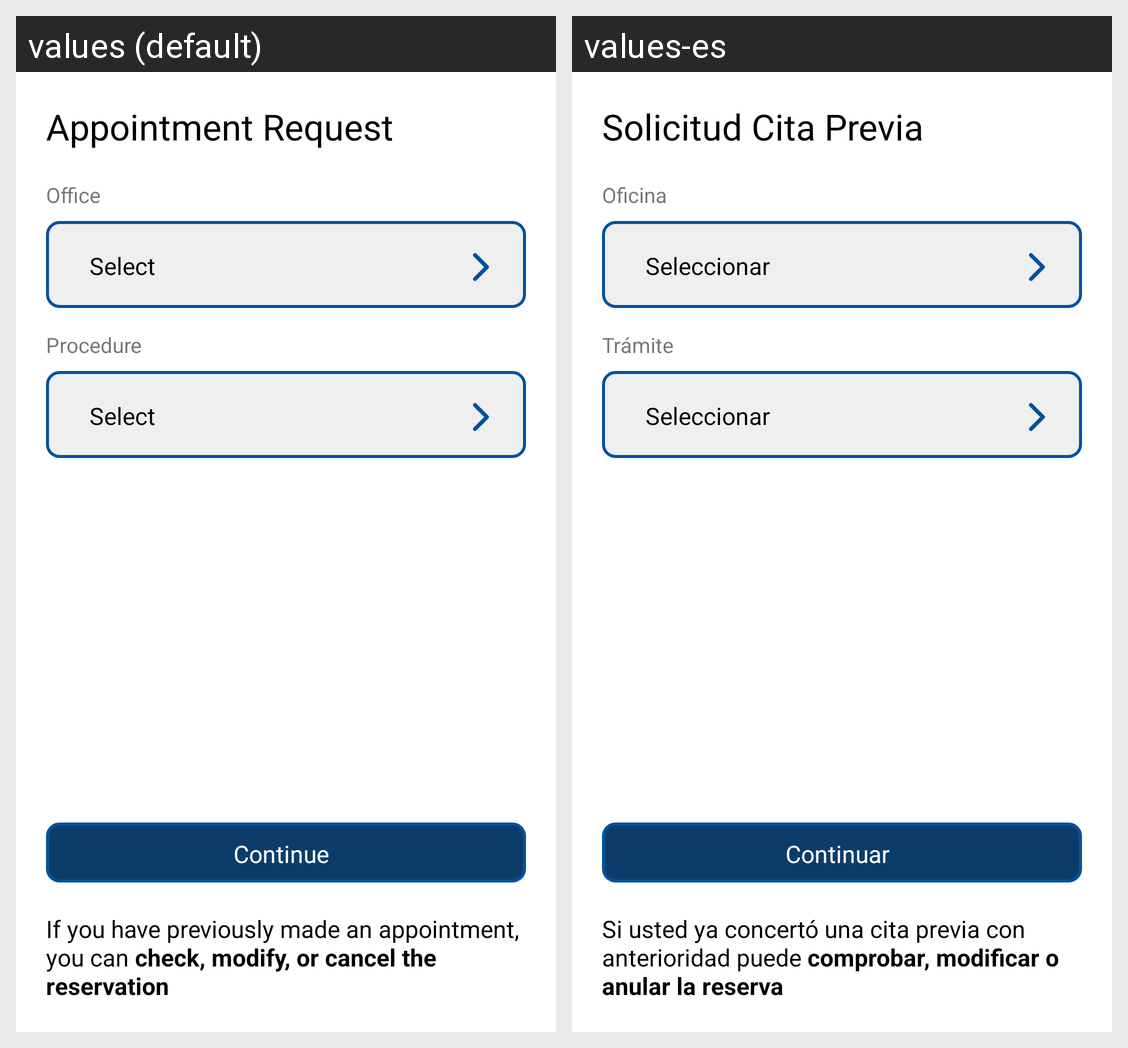

The same Android screen rendered under two of its app's locales, left to right. List the strings drawn on it with the default value and each locale's translation.
Android screen res/layout/fr_appointment.xml rendered under 2 locales, left to right: values (default), values-es. Device: Nexus 5 (rendered at 1080×1920; each locale shown at half size, 540×960, under a caption strip naming it); theme Theme.AppRealCasaMoneda.Light.
Strings drawn on this screen, with the default value and each locale's value (text and hints the layout hard-codes, and strings that could not be matched under every locale, appear in the picture but are not listed):

appointmemtTxt
  values: Appointment Request
  values-es: Solicitud Cita Previa

appointmemt_dropdown_title
  values: Office
  values-es: Oficina

appointmemt_selection
  values: Select
  values-es: Seleccionar

appointmemt_dropdown2_title
  values: Procedure
  values-es: Trámite

appointmemt_go_to_Continue
  values: Continue
  values-es: Continuar

appointmemt_info
  values: If you have previously made an appointment, you can check, modify, or cancel the reservation
  values-es: Si usted ya concertó una cita previa con anterioridad puede comprobar, modificar o anular la reserva
